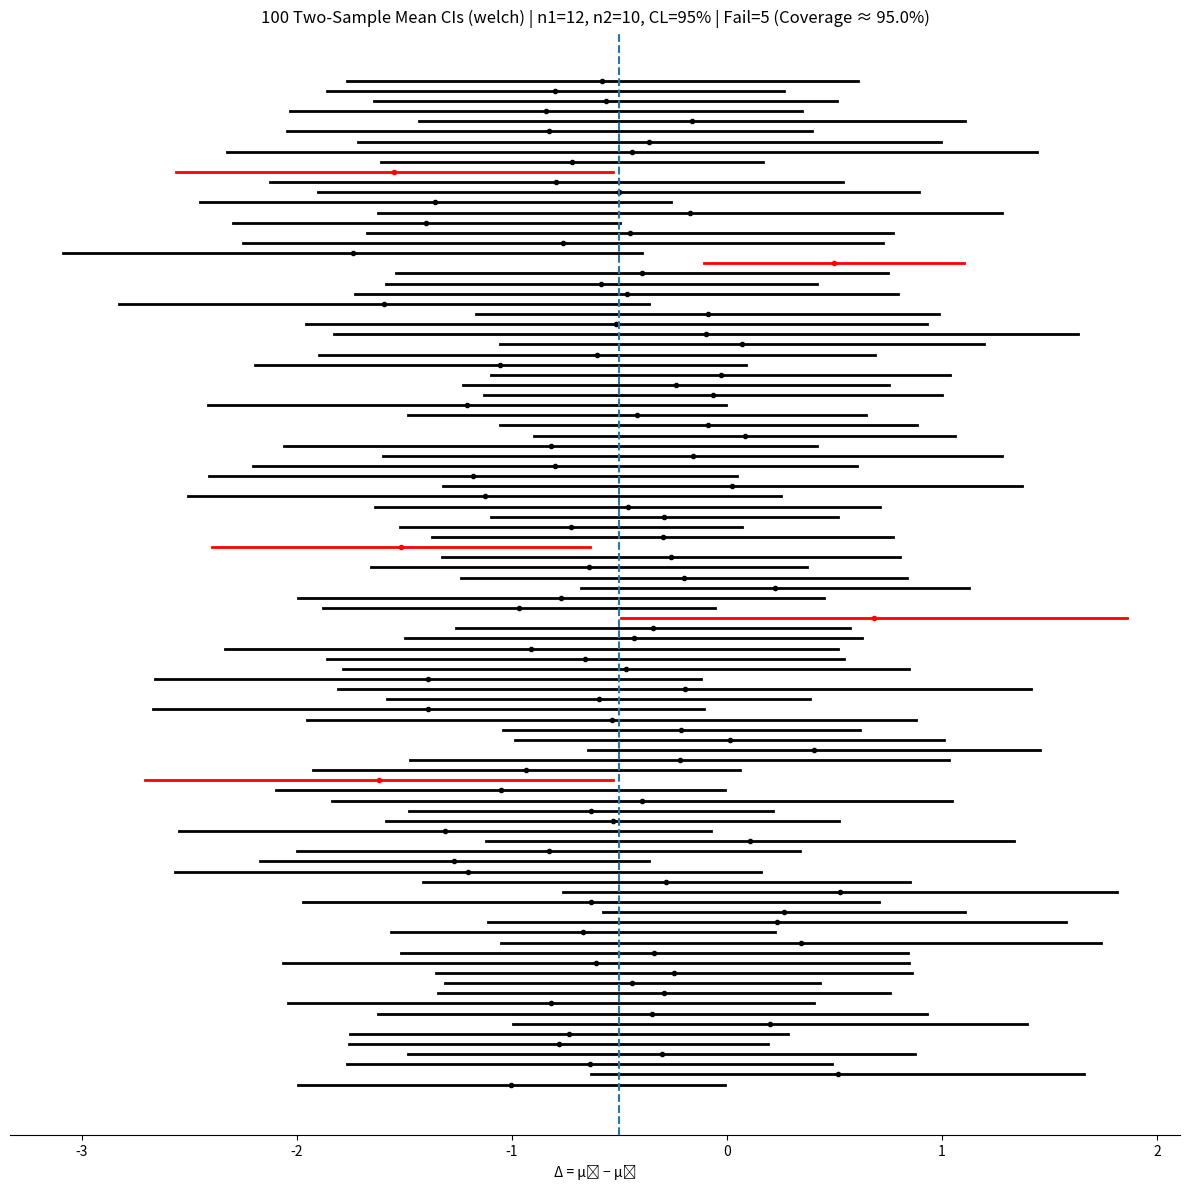

The matplotlib source for this figure:
#!/usr/bin/env python3
# ==========================================================================
# 11_confidence_interval_06_diff_two_means_confidence_interval_simulation.py
# ==========================================================================
"""
Two-sample mean CI for Δ = μ₁ − μ₂ (independent samples).

Methods
-------
• 'welch'   : Welch's t (unequal variances; Satterthwaite df)  ▶ Default
• 'pooled'  : Pooled-variance t (assumes σ₁² = σ₂²)
• 'z_known' : z-interval with KNOWN σ₁, σ₂  (uses sigma1, sigma2 below)
• 'z_plugin': z-interval with sample s₁, s₂  (large-n Normal critical value)

Rule of thumb
-------------
- Prefer Welch unless you have strong justification for equal variances.
- Use 'z_known' only when population σ's are genuinely known.
- 'z_plugin' is a large-sample approximation: use when n₁,n₂ are big and CLT is credible.

Assumptions & notes
-------------------
- Independent samples; data ~ approximately Normal (or n large for CLT).
- Heavy tails/outliers → consider robust/transform/bootstrap (advanced).
- This simulator helps visualize **coverage** by method under (σ₁, σ₂), (n₁, n₂).
"""

import numpy as np
import matplotlib.pyplot as plt
from scipy.stats import t, norm

# -----------------------------
# Configuration (edit these)
# -----------------------------
rng_seed = None            # int for reproducibility; None → random each run
n_simulations = 100        # number of repeated experiments

n1, n2 = 12, 10            # sample sizes
mu1, mu2 = 0.0, 0.5        # true means → true Δ = μ₁ − μ₂
sigma1, sigma2 = 1.0, 1.5  # TRUE std devs (used only by 'z_known' for SE)
alpha = 0.05               # CI level = 1 − α
method = "welch"           # 'welch' | 'pooled' | 'z_known' | 'z_plugin'

def main():
    if rng_seed is not None:
        np.random.seed(rng_seed)

    delta_true = mu1 - mu2

    lowers = np.empty(n_simulations, dtype=float)
    uppers = np.empty(n_simulations, dtype=float)
    centers = np.empty(n_simulations, dtype=float)

    for i in range(n_simulations):
        # 1) Simulate independent samples
        x = np.random.normal(loc=mu1, scale=sigma1, size=n1)
        y = np.random.normal(loc=mu2, scale=sigma2, size=n2)

        # 2) Sample stats
        xbar, ybar = x.mean(), y.mean()
        s1, s2 = x.std(ddof=1), y.std(ddof=1)
        diff_hat = xbar - ybar
        centers[i] = diff_hat

        # 3) Choose method: compute SE, df (if t), and critical z/t
        if method == "welch":
            se = np.sqrt(s1**2 / n1 + s2**2 / n2)
            num = (s1**2 / n1 + s2**2 / n2) ** 2
            den = (s1**2 / n1) ** 2 / (n1 - 1) + (s2**2 / n2) ** 2 / (n2 - 1)
            df = num / den
            crit = t.ppf(1 - alpha/2.0, df=df)

        elif method == "pooled":
            df = n1 + n2 - 2
            sp2 = ((n1 - 1) * s1**2 + (n2 - 1) * s2**2) / df
            se = np.sqrt(sp2 * (1.0/n1 + 1.0/n2))
            crit = t.ppf(1 - alpha/2.0, df=df)

        elif method == "z_known":
            # Known-population-variance case
            se = np.sqrt(sigma1**2 / n1 + sigma2**2 / n2)
            crit = norm.ppf(1 - alpha/2.0)

        elif method == "z_plugin":
            # Large-sample Normal approx with sample s1, s2
            se = np.sqrt(s1**2 / n1 + s2**2 / n2)
            crit = norm.ppf(1 - alpha/2.0)

        else:
            raise ValueError("Unknown method; choose 'welch', 'pooled', 'z_known', or 'z_plugin'.")

        # 4) CI endpoints
        lowers[i] = diff_hat - crit * se
        uppers[i] = diff_hat + crit * se

    # Empirical coverage
    covered = (lowers <= delta_true) & (delta_true <= uppers)
    n_fail = int((~covered).sum())
    coverage_pct = 100.0 * covered.mean()

    # Plot all intervals (misses in red)
    fig, ax = plt.subplots(figsize=(12, 12))
    for i in range(n_simulations):
        color = "k" if covered[i] else "r"
        ax.plot([lowers[i], uppers[i]], [i, i], lw=2, color=color)
        ax.plot(centers[i], i, marker="o", ms=3, color=color)

    ax.axvline(delta_true, linestyle="--", linewidth=1.5)
    ax.set_title(
        f"{n_simulations} Two-Sample Mean CIs ({method}) | n1={n1}, n2={n2}, "
        f"CL={int((1-alpha)*100)}% | Fail={n_fail} (Coverage ≈ {coverage_pct:.1f}%)",
        fontsize=12
    )
    ax.set_yticks([])
    for sp in ["left", "right", "top"]:
        ax.spines[sp].set_visible(False)
    ax.set_xlabel("Δ = μ₁ − μ₂")
    plt.tight_layout()
    plt.show()

if __name__ == "__main__":
    main()